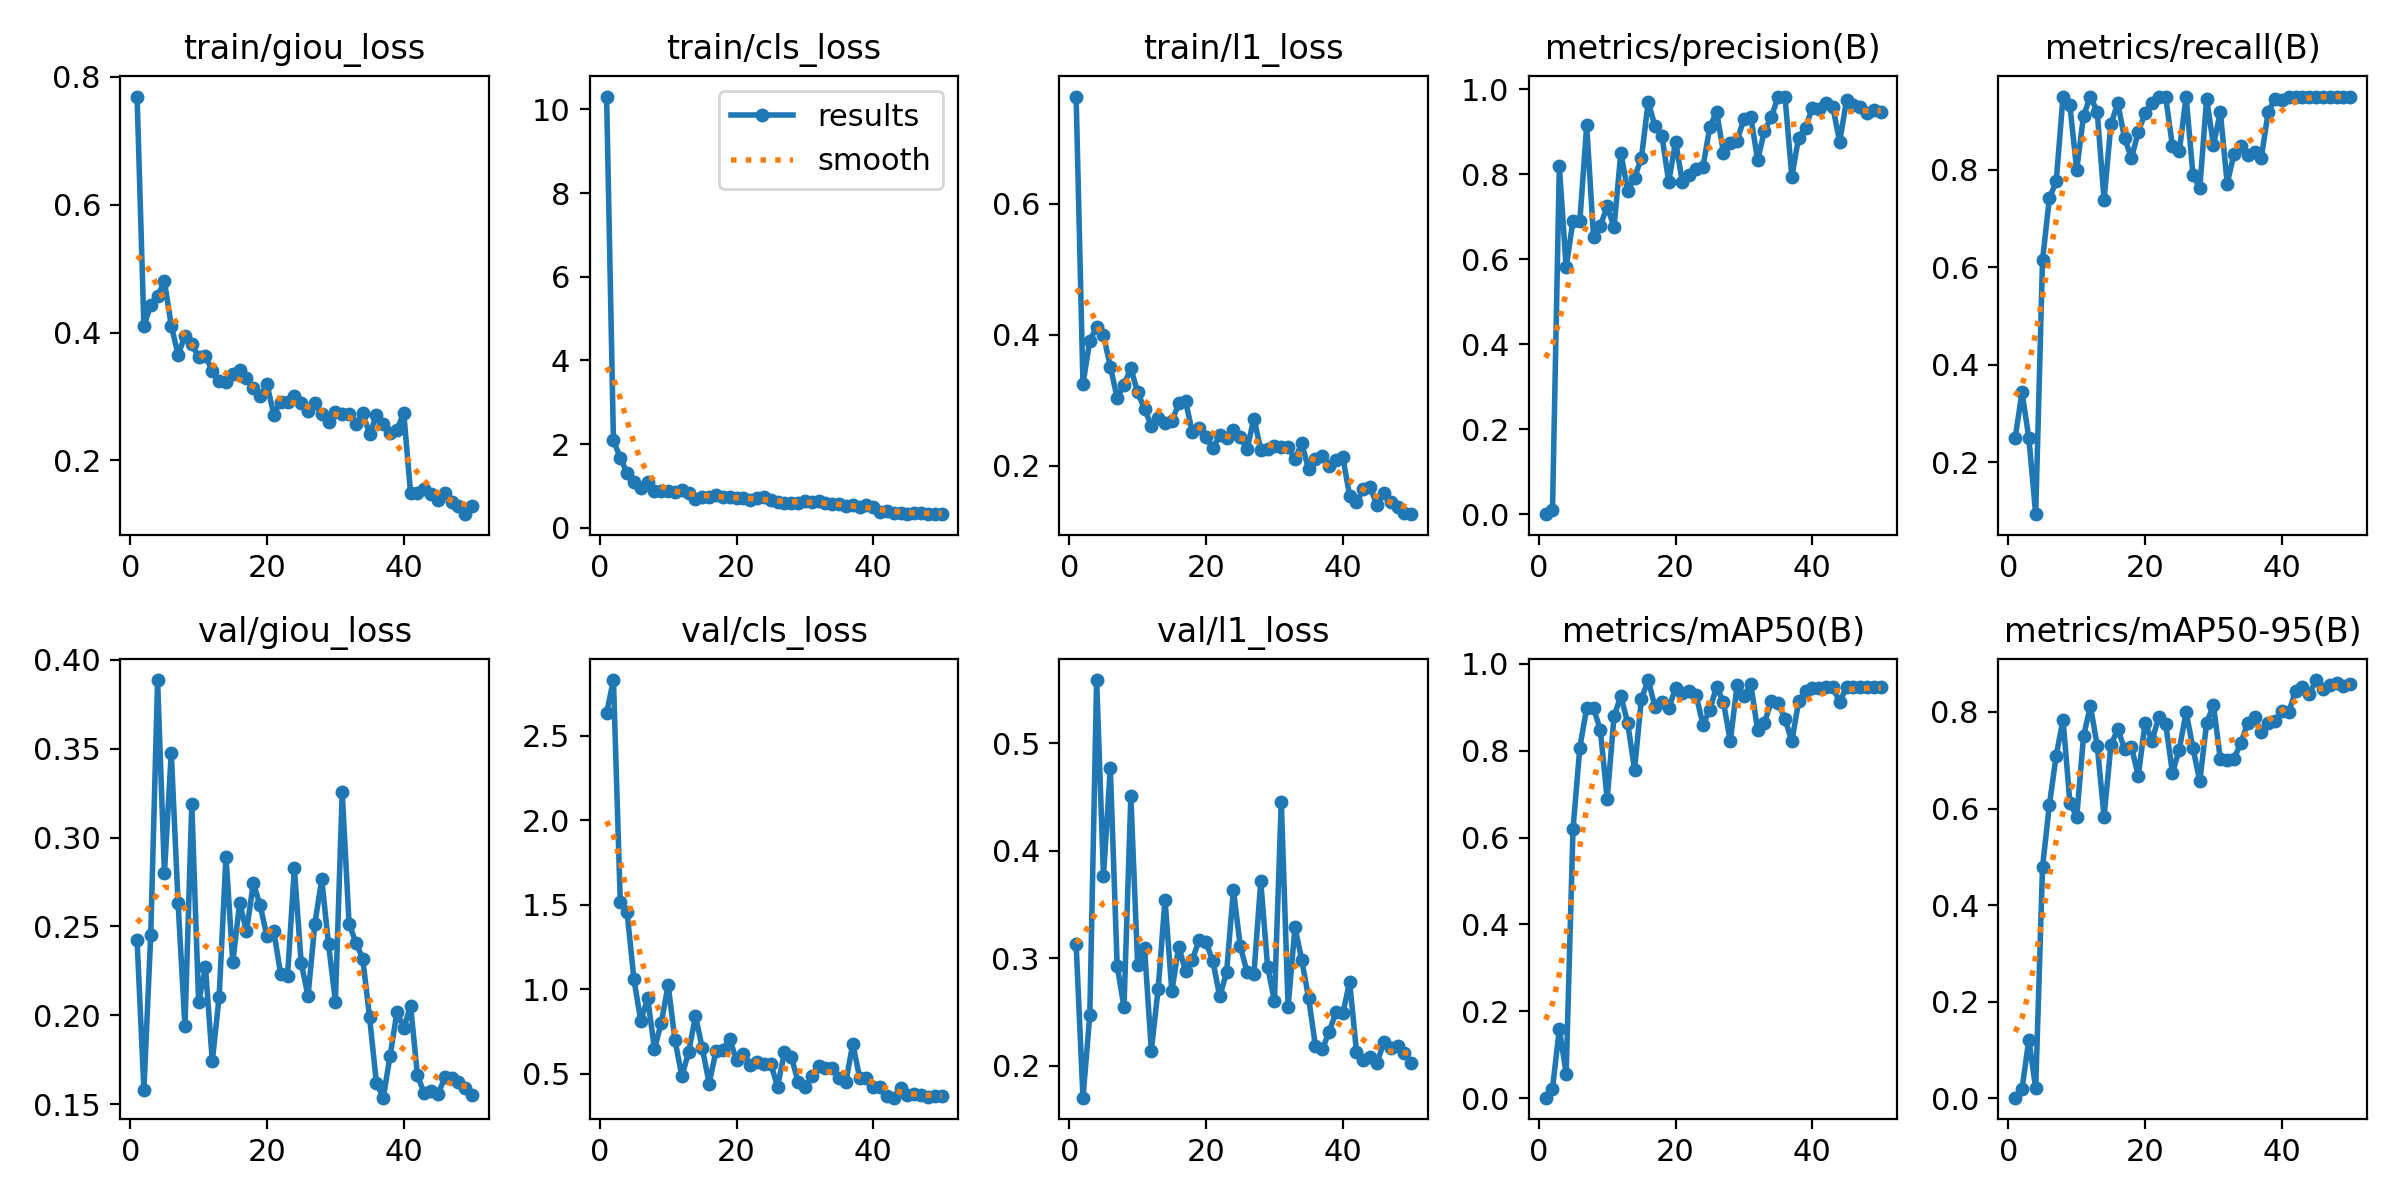

Values plotted in this chart, from the file beside it:
epoch, time, train/giou_loss, train/cls_loss, train/l1_loss, metrics/precision(B), metrics/recall(B), metrics/mAP50(B), metrics/mAP50-95(B), val/giou_loss, val/cls_loss, val/l1_loss, lr/pg0, lr/pg1, lr/pg2
1, 77.46, 0.7689, 10.31, 0.7635, 0.00023, 0.25, 0.0014, 0.00094, 0.2424, 2.634, 0.3135, 0.0004134, 0.0004134, 0.0004134
2, 159.2, 0.4096, 2.085, 0.3249, 0.00907, 0.3438, 0.02239, 0.01883, 0.1584, 2.828, 0.1704, 0.0008136, 0.0008136, 0.0008136
3, 241.3, 0.4434, 1.675, 0.3908, 0.8186, 0.25, 0.1591, 0.1213, 0.2455, 1.517, 0.2474, 0.001197, 0.001197, 0.001197
4, 322.6, 0.4568, 1.304, 0.4121, 0.5808, 0.09375, 0.05694, 0.02017, 0.3885, 1.455, 0.5589, 0.001176, 0.001176, 0.001176
5, 402.1, 0.4799, 1.095, 0.3993, 0.6907, 0.6147, 0.6197, 0.4784, 0.2799, 1.058, 0.3766, 0.001151, 0.001151, 0.001151
6, 480.5, 0.4108, 0.9432, 0.3513, 0.6893, 0.7412, 0.8071, 0.6075, 0.3476, 0.8128, 0.4771, 0.001126, 0.001126, 0.001126
7, 559.2, 0.3652, 1.088, 0.3034, 0.9146, 0.7761, 0.8982, 0.7097, 0.263, 0.9489, 0.2933, 0.001102, 0.001102, 0.001102
8, 637.8, 0.3951, 0.8701, 0.3235, 0.6526, 0.95, 0.8979, 0.7842, 0.194, 0.6478, 0.2545, 0.001077, 0.001077, 0.001077
9, 716.2, 0.3816, 0.8867, 0.3489, 0.6786, 0.9317, 0.8471, 0.6122, 0.3187, 0.8036, 0.4507, 0.001052, 0.001052, 0.001052
10, 794.9, 0.3614, 0.8803, 0.3117, 0.7245, 0.8, 0.6887, 0.5826, 0.2075, 1.024, 0.2938, 0.001027, 0.001027, 0.001027
11, 873.8, 0.3633, 0.8553, 0.2872, 0.6754, 0.9108, 0.8789, 0.7501, 0.2271, 0.6996, 0.3101, 0.001002, 0.001002, 0.001002
12, 952.4, 0.3401, 0.8937, 0.2605, 0.8507, 0.95, 0.9263, 0.8121, 0.1743, 0.4866, 0.2142, 0.0009778, 0.0009778, 0.0009778
13, 1031, 0.3241, 0.8409, 0.2735, 0.7606, 0.9187, 0.8632, 0.7304, 0.2104, 0.628, 0.272, 0.000953, 0.000953, 0.000953
14, 1169, 0.3221, 0.6948, 0.2654, 0.7921, 0.7383, 0.7564, 0.5832, 0.2893, 0.8429, 0.3546, 0.0009283, 0.0009283, 0.0009283
15, 1248, 0.3346, 0.7337, 0.2675, 0.8376, 0.893, 0.919, 0.7312, 0.23, 0.6509, 0.2694, 0.0009035, 0.0009035, 0.0009035
16, 1327, 0.3416, 0.7348, 0.2952, 0.97, 0.9366, 0.9624, 0.7646, 0.2633, 0.443, 0.311, 0.0008787, 0.0008787, 0.0008787
17, 1405, 0.3292, 0.7929, 0.2983, 0.9124, 0.8644, 0.8999, 0.7235, 0.2472, 0.636, 0.2884, 0.000854, 0.000854, 0.000854
18, 1484, 0.3137, 0.7411, 0.2509, 0.8908, 0.824, 0.9124, 0.728, 0.2744, 0.6439, 0.2986, 0.0008293, 0.0008293, 0.0008293
19, 1564, 0.3001, 0.7254, 0.2577, 0.7815, 0.8771, 0.897, 0.6673, 0.2618, 0.7068, 0.3175, 0.0008045, 0.0008045, 0.0008045
20, 1642, 0.3189, 0.7118, 0.2432, 0.8769, 0.916, 0.9446, 0.7781, 0.2445, 0.5796, 0.3148, 0.0007797, 0.0007797, 0.0007797
21, 1721, 0.2718, 0.7122, 0.2263, 0.7806, 0.9371, 0.932, 0.74, 0.2473, 0.6182, 0.2974, 0.000755, 0.000755, 0.000755
22, 1801, 0.2922, 0.6701, 0.2464, 0.797, 0.95, 0.938, 0.789, 0.2232, 0.5542, 0.2646, 0.0007302, 0.0007302, 0.0007302
23, 1879, 0.2921, 0.7073, 0.2429, 0.8129, 0.95, 0.9282, 0.7758, 0.222, 0.5723, 0.2869, 0.0007055, 0.0007055, 0.0007055
24, 1957, 0.3014, 0.7218, 0.2547, 0.8167, 0.848, 0.8596, 0.674, 0.2827, 0.5601, 0.3636, 0.0006808, 0.0006808, 0.0006808
25, 2036, 0.2901, 0.6624, 0.2437, 0.9103, 0.8376, 0.8939, 0.7221, 0.2295, 0.561, 0.3115, 0.000656, 0.000656, 0.000656
26, 2114, 0.2777, 0.6089, 0.2249, 0.9471, 0.95, 0.9471, 0.8001, 0.2109, 0.4238, 0.2871, 0.0006312, 0.0006312, 0.0006312
27, 2192, 0.2899, 0.6006, 0.272, 0.8509, 0.7891, 0.9117, 0.725, 0.2516, 0.6279, 0.2853, 0.0006065, 0.0006065, 0.0006065
28, 2271, 0.2727, 0.5998, 0.2245, 0.8737, 0.7625, 0.8216, 0.6562, 0.2765, 0.6018, 0.3715, 0.0005818, 0.0005818, 0.0005818
29, 2349, 0.2604, 0.5848, 0.2247, 0.8788, 0.945, 0.9515, 0.7777, 0.24, 0.4545, 0.2924, 0.000557, 0.000557, 0.000557
30, 2427, 0.2765, 0.6331, 0.23, 0.9305, 0.8504, 0.9254, 0.8139, 0.2078, 0.4243, 0.2602, 0.0005322, 0.0005322, 0.0005322
31, 2505, 0.2729, 0.6253, 0.2281, 0.9347, 0.9187, 0.9536, 0.7026, 0.3255, 0.4898, 0.4459, 0.0005075, 0.0005075, 0.0005075
32, 2583, 0.2728, 0.6276, 0.2279, 0.8331, 0.7717, 0.8465, 0.701, 0.2517, 0.5452, 0.2547, 0.0004827, 0.0004827, 0.0004827
33, 2662, 0.2574, 0.5872, 0.2101, 0.9017, 0.8322, 0.8643, 0.7028, 0.2408, 0.5346, 0.3289, 0.000458, 0.000458, 0.000458
34, 2740, 0.2741, 0.5719, 0.2339, 0.9343, 0.8478, 0.9133, 0.7359, 0.232, 0.5328, 0.2984, 0.0004332, 0.0004332, 0.0004332
35, 2818, 0.2412, 0.5549, 0.1944, 0.9823, 0.8301, 0.9087, 0.7767, 0.199, 0.4774, 0.2631, 0.0004085, 0.0004085, 0.0004085
36, 2896, 0.2703, 0.5093, 0.2097, 0.9827, 0.836, 0.8733, 0.7886, 0.1619, 0.4539, 0.2183, 0.0003837, 0.0003837, 0.0003837
37, 2974, 0.2578, 0.552, 0.2147, 0.7945, 0.825, 0.8215, 0.758, 0.1538, 0.6784, 0.2153, 0.000359, 0.000359, 0.000359
38, 3052, 0.2424, 0.5028, 0.1992, 0.8861, 0.9187, 0.9132, 0.7775, 0.1773, 0.4784, 0.2319, 0.0003343, 0.0003343, 0.0003343
39, 3130, 0.248, 0.5339, 0.2081, 0.909, 0.9459, 0.9364, 0.7807, 0.2018, 0.4751, 0.2497, 0.0003095, 0.0003095, 0.0003095
40, 3208, 0.2741, 0.5036, 0.2134, 0.9566, 0.9437, 0.9451, 0.8028, 0.193, 0.4219, 0.2488, 0.0002848, 0.0002848, 0.0002848
41, 3295, 0.1484, 0.3704, 0.1536, 0.953, 0.95, 0.9451, 0.799, 0.2054, 0.4217, 0.2781, 0.00026, 0.00026, 0.00026
42, 3373, 0.1495, 0.3961, 0.1438, 0.967, 0.95, 0.9455, 0.8437, 0.1663, 0.3722, 0.2129, 0.0002352, 0.0002352, 0.0002352
43, 3452, 0.156, 0.3503, 0.164, 0.9579, 0.95, 0.9456, 0.8521, 0.1562, 0.3594, 0.2052, 0.0002105, 0.0002105, 0.0002105
44, 3530, 0.1468, 0.362, 0.167, 0.876, 0.95, 0.9118, 0.8366, 0.1573, 0.4183, 0.2079, 0.0001857, 0.0001857, 0.0001857
45, 3609, 0.1381, 0.3392, 0.1396, 0.9742, 0.95, 0.9464, 0.8661, 0.1557, 0.3731, 0.2028, 0.000161, 0.000161, 0.000161
46, 3687, 0.1492, 0.3557, 0.1588, 0.9638, 0.95, 0.9454, 0.8484, 0.1652, 0.3783, 0.2218, 0.0001363, 0.0001363, 0.0001363
47, 3765, 0.1345, 0.3518, 0.1447, 0.9584, 0.95, 0.9453, 0.8553, 0.1646, 0.3736, 0.2168, 0.0001115, 0.0001115, 0.0001115
48, 3844, 0.1282, 0.3332, 0.1368, 0.9439, 0.95, 0.9454, 0.8601, 0.1628, 0.3636, 0.2188, 8.675e-05, 8.675e-05, 8.675e-05
49, 3922, 0.1161, 0.3314, 0.1281, 0.9504, 0.95, 0.9455, 0.8547, 0.1592, 0.3681, 0.2115, 6.2e-05, 6.2e-05, 6.2e-05
50, 4001, 0.1292, 0.3231, 0.126, 0.9453, 0.95, 0.9459, 0.8573, 0.155, 0.3707, 0.2029, 3.725e-05, 3.725e-05, 3.725e-05
